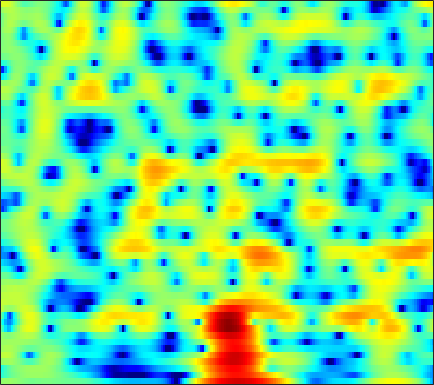

Values plotted in this chart, from the file beside it:
0.60935, 0.76785, 0.91536, 0.98833, 0.99407, 0.93721, 0.81899, 0.69357, 0.49132, 0.26118, 0.026796, -0.1391, -0.32347, -0.44962, -0.50697, -0.51741, -0.47945, -0.41906, -0.33722, -0.27234, -0.22916, -0.21894, -0.23374, -0.27807
-3.928, -3.331, -2.589, -1.922, -1.476, -0.9547, -0.5117, -0.2272, 0.09332, 0.3553, 0.5679, 0.6982, 0.8386, 0.947, 1.01, 1.069, 1.098, 1.101, 1.078, 1.023, 0.933, 0.8427, 0.6912, 0.5037
-4.786, -3.799, -2.697, -1.806, -1.257, -0.656, -0.1833, 0.09905, 0.398, 0.6269, 0.8005, 0.9028, 1.014, 1.105, 1.162, 1.227, 1.274, 1.295, 1.294, 1.252, 1.159, 1.05, 0.8414, 0.555
0.7026, 0.9373, 1.18, 1.314, 1.328, 1.221, 0.9595, 0.6583, 0.1281, -0.5209, -1.233, -1.742, -2.255, -2.428, -2.282, -1.779, -1.076, -0.5181, 0.1687, 0.7271, 1.125, 1.307, 1.39, 1.285
2.431, 2.578, 2.652, 2.573, 2.393, 1.984, 1.337, 0.6693, -0.5145, -2.122, -4.304, -6.438, -9.968, -12.16, -10.48, -6.991, -4.226, -2.665, -1.095, 0.02559, 0.8, 1.189, 1.487, 1.561
1.265, 1.489, 1.661, 1.713, 1.672, 1.522, 1.259, 0.9973, 0.5697, 0.08476, -0.4069, -0.744, -1.093, -1.269, -1.27, -1.119, -0.8562, -0.6308, -0.3424, -0.1056, 0.05717, 0.1218, 0.1189, 0.01117
0.9197, 1.043, 1.153, 1.216, 1.239, 1.256, 1.254, 1.239, 1.199, 1.13, 1.039, 0.9583, 0.8356, 0.6989, 0.5898, 0.4291, 0.2435, 0.08568, -0.1523, -0.4179, -0.6994, -0.9133, -1.2, -1.484
0.8389, 0.5544, 0.2538, 0.1204, 0.145, 0.3451, 0.695, 1.006, 1.439, 1.83, 2.13, 2.277, 2.352, 2.27, 2.097, 1.72, 1.168, 0.6421, -0.1989, -1.179, -2.249, -3.024, -3.848, -4.252
-1.184, -3.137, -6.131, -8.358, -7.944, -5.357, -2.687, -1.01, 0.7866, 2.167, 3.182, 3.724, 4.171, 4.309, 4.201, 3.773, 2.995, 2.156, 0.638, -1.491, -4.565, -7.963, -16.52, -19.93
-3.013, -5.445, -8.559, -10.49, -10.5, -8.71, -5.966, -3.86, -1.365, 0.6359, 2.144, 2.967, 3.696, 4.051, 4.086, 3.832, 3.246, 2.598, 1.508, 0.2712, -1.008, -1.907, -2.857, -3.316
-0.5918, -2.776, -6.403, -11.18, -13.6, -9.796, -5.337, -2.849, -0.3101, 1.556, 2.889, 3.59, 4.156, 4.336, 4.25, 3.851, 3.14, 2.417, 1.24, -0.08644, -1.488, -2.479, -3.547, -4.168
2.699, 2.046, 1.321, 0.8807, 0.7448, 0.8518, 1.275, 1.711, 2.329, 2.858, 3.231, 3.385, 3.39, 3.119, 2.716, 1.912, 0.8026, -0.2683, -2.131, -4.607, -7.941, -11.34, -18.62, -23.39
2.831, 2.771, 2.681, 2.615, 2.594, 2.609, 2.653, 2.693, 2.73, 2.717, 2.619, 2.463, 2.134, 1.637, 1.138, 0.2734, -0.8238, -1.797, -3.313, -5.065, -6.982, -8.423, -10.02, -10.97
2.23, 2.391, 2.532, 2.612, 2.662, 2.713, 2.724, 2.708, 2.651, 2.547, 2.376, 2.187, 1.843, 1.401, 0.9895, 0.3123, -0.5278, -1.237, -2.278, -3.439, -4.701, -5.651, -6.858, -8.021
1.522, 1.752, 1.986, 2.157, 2.241, 2.298, 2.322, 2.326, 2.306, 2.268, 2.211, 2.146, 2.005, 1.787, 1.565, 1.177, 0.6483, 0.1515, -0.6494, -1.622, -2.776, -3.789, -5.368, -7.219
0.6024, 0.8625, 1.087, 1.178, 1.153, 1.042, 0.9093, 0.8304, 0.7978, 0.878, 1.085, 1.311, 1.647, 1.939, 2.097, 2.199, 2.158, 1.984, 1.573, 0.9531, 0.09501, -0.7423, -2.128, -3.832
-1.141, -0.94, -0.9591, -1.3, -1.732, -2.523, -3.558, -4.402, -5.235, -5.167, -4.022, -2.801, -1.119, 0.3621, 1.265, 2.172, 2.773, 3.055, 3.191, 3.07, 2.724, 2.35, 1.694, 0.8779
-3.792, -3.873, -4.287, -5.022, -5.74, -7.042, -9.078, -11.38, -16.53, -19.98, -12.11, -8.016, -4.324, -1.733, -0.2408, 1.254, 2.277, 2.813, 3.276, 3.453, 3.414, 3.293, 2.993, 2.579
-6.629, -7.092, -7.728, -8.411, -9.012, -9.647, -9.792, -9.555, -8.809, -7.494, -5.691, -4.239, -2.263, -0.4873, 0.615, 1.807, 2.685, 3.106, 3.407, 3.469, 3.315, 3.072, 2.682, 2.264
-10.27, -10.17, -10.57, -12.18, -14.84, -21.05, -18.59, -12.99, -8.165, -4.875, -2.319, -0.762, 0.919, 2.275, 3.066, 3.796, 4.218, 4.317, 4.13, 3.633, 2.83, 2.029, 0.8554, -0.2487
-10.35, -8.795, -7.835, -7.688, -7.647, -7.558, -6.53, -5.142, -2.993, -0.8939, 0.865, 1.991, 3.215, 4.093, 4.553, 4.891, 4.862, 4.611, 3.95, 2.803, 1.107, -0.6296, -4.022, -9.493
-4.598, -4.176, -3.631, -3.093, -2.623, -2.01, -1.256, -0.6174, 0.2697, 1.173, 2.01, 2.545, 3.143, 3.542, 3.69, 3.712, 3.461, 3.103, 2.372, 1.324, -0.03013, -1.257, -3.151, -4.946
-2.009, -1.785, -1.426, -0.9767, -0.6617, -0.1806, 0.3231, 0.6995, 1.205, 1.656, 2.059, 2.304, 2.513, 2.61, 2.582, 2.4, 2.085, 1.742, 1.155, 0.4625, -0.3544, -0.9862, -1.806, -2.626
-0.9374, -0.7391, -0.4288, -0.08789, 0.1829, 0.5782, 0.9616, 1.24, 1.587, 1.886, 2.096, 2.2, 2.233, 2.135, 1.986, 1.655, 1.214, 0.8145, 0.2341, -0.3724, -0.9583, -1.359, -1.831, -2.256
-0.7598, -0.6389, -0.3809, -0.08296, 0.2337, 0.6772, 1.125, 1.465, 1.857, 2.193, 2.416, 2.491, 2.479, 2.267, 1.99, 1.445, 0.6625, -0.02544, -1.057, -2.075, -2.802, -3.103, -3.123, -2.793
-2.604, -2.699, -2.443, -1.832, -1.237, -0.4433, 0.361, 0.9292, 1.622, 2.214, 2.706, 2.955, 3.102, 3.003, 2.704, 2.006, 0.8212, -0.4593, -2.876, -6.535, -11.54, -12.36, -7.775, -4.187
-12.96, -14.16, -11.14, -7.894, -6.325, -4.81, -3.64, -2.872, -1.748, -0.5725, 0.5558, 1.323, 2.08, 2.532, 2.619, 2.359, 1.706, 0.8899, -0.5785, -2.396, -3.812, -3.969, -2.72, -0.9482
-11.96, -12.67, -11.97, -10.87, -10.56, -10.93, -12.33, -13.15, -11.44, -7.705, -4.492, -2.637, -0.7772, 0.4565, 1.089, 1.557, 1.7, 1.655, 1.447, 1.221, 1.079, 1.115, 1.346, 1.748
-6.89, -7.102, -7.342, -7.826, -8.395, -9.65, -11.5, -12.52, -11.22, -7.93, -4.885, -3.119, -1.298, -0.01598, 0.6594, 1.286, 1.607, 1.725, 1.752, 1.734, 1.674, 1.681, 1.731, 1.859
-4.091, -3.682, -3.321, -3.171, -3.122, -3.154, -3.06, -2.875, -2.37, -1.586, -0.7167, -0.07104, 0.6638, 1.229, 1.481, 1.638, 1.593, 1.439, 1.116, 0.7318, 0.3617, 0.1149, -0.08449, -0.1189
-1.204, -0.585, 0.005351, 0.445, 0.6678, 0.9217, 1.137, 1.304, 1.554, 1.805, 2.056, 2.202, 2.304, 2.231, 2.066, 1.598, 0.8938, 0.1802, -0.9708, -2.36, -3.728, -4.679, -5.527, -5.788
1.288, 1.705, 2.088, 2.322, 2.41, 2.477, 2.479, 2.494, 2.525, 2.575, 2.635, 2.642, 2.552, 2.257, 1.874, 1.058, -0.2022, -1.503, -3.839, -7.075, -11.65, -15.87, -19.58, -18.36
3.121, 3.25, 3.229, 2.974, 2.656, 2.106, 1.521, 1.142, 0.8785, 0.9894, 1.354, 1.687, 2.035, 2.165, 2.021, 1.5, 0.4865, -0.62, -2.682, -5.458, -8.935, -11.76, -14.17, -15.34
3.562, 3.447, 3.011, 2.171, 1.244, -0.5714, -3.147, -5.625, -8.21, -6.407, -3.171, -1.254, 0.5486, 1.681, 2.139, 2.355, 2.132, 1.725, 0.9008, -0.1537, -1.328, -2.141, -3.057, -3.61
1.705, 1.594, 1.144, 0.3429, -0.5713, -2.208, -4.481, -6.412, -8.137, -6.892, -4.285, -2.537, -0.6896, 0.5917, 1.293, 1.867, 2.142, 2.169, 2.023, 1.73, 1.322, 1.01, 0.57, 0.2204
-0.3037, -0.2097, -0.2964, -0.6178, -0.9667, -1.541, -2.097, -2.426, -2.588, -2.365, -1.816, -1.244, -0.4447, 0.3306, 0.836, 1.391, 1.784, 1.971, 2.084, 2.047, 1.901, 1.706, 1.386, 0.9787
-1.288, -1.036, -0.8952, -0.9626, -1.096, -1.367, -1.637, -1.801, -1.892, -1.8, -1.48, -1.116, -0.512, 0.1714, 0.6663, 1.291, 1.801, 2.098, 2.356, 2.448, 2.379, 2.214, 1.864, 1.341
-1.146, -0.9332, -0.8791, -1.047, -1.337, -1.865, -2.55, -3.076, -3.671, -3.899, -3.571, -2.989, -1.887, -0.6916, 0.1894, 1.212, 2.052, 2.538, 2.997, 3.233, 3.228, 3.087, 2.676, 2.035
-0.6754, -0.5937, -0.7308, -1.167, -1.723, -2.833, -4.477, -6.202, -9.429, -13.36, -12.46, -8.968, -5.118, -2.3, -0.6817, 1.008, 2.266, 2.972, 3.637, 4.006, 4.091, 3.971, 3.558, 2.855
-1.338, -1.245, -1.325, -1.715, -2.195, -3.195, -4.587, -5.929, -8.042, -9.73, -9.184, -7.424, -4.715, -2.338, -0.8658, 0.7814, 2.052, 2.792, 3.507, 3.922, 4.074, 3.995, 3.657, 3.034
-3.051, -2.674, -2.411, -2.458, -2.657, -3.127, -3.75, -4.215, -4.723, -4.865, -4.551, -3.99, -2.902, -1.656, -0.6768, 0.5224, 1.564, 2.215, 2.878, 3.298, 3.48, 3.455, 3.233, 2.784
-4.06, -3.281, -2.711, -2.559, -2.743, -3.226, -3.969, -4.619, -5.373, -5.764, -5.503, -4.849, -3.602, -2.152, -1.095, 0.181, 1.259, 1.911, 2.578, 3.008, 3.177, 3.172, 2.971, 2.6
-2.093, -1.453, -1.06, -1.153, -1.54, -2.551, -4.18, -5.982, -9.466, -14.51, -14.06, -10.03, -5.892, -3.034, -1.433, 0.2561, 1.514, 2.225, 2.893, 3.26, 3.334, 3.2, 2.777, 2.143
1.214, 1.428, 1.474, 1.181, 0.7648, -0.1696, -1.58, -2.923, -5.062, -6.927, -6.978, -5.753, -3.756, -1.928, -0.7288, 0.5747, 1.659, 2.319, 2.949, 3.257, 3.221, 2.885, 2.015, 0.5494
2.187, 2.205, 2.172, 2.034, 1.802, 1.379, 0.7709, 0.2287, -0.5467, -1.271, -1.815, -2.116, -2.372, -2.401, -2.252, -1.642, -0.6735, 0.1486, 1.163, 1.874, 2.144, 2.025, 1.363, 0.002564
0.5805, 0.5821, 0.7502, 1.043, 1.23, 1.375, 1.352, 1.162, 0.6874, -0.06266, -1.194, -2.379, -4.527, -7.724, -10.71, -10.75, -6.447, -3.723, -1.111, 0.613, 1.644, 2.073, 2.213, 1.946
-5.894, -5.878, -4.373, -2.454, -1.191, 0.008792, 0.7279, 0.9753, 0.9343, 0.4739, -0.4463, -1.436, -3.232, -5.482, -7.01, -7.009, -4.825, -2.955, -0.8594, 0.7267, 1.857, 2.436, 2.925, 3.143
-14.38, -14.72, -9.115, -5.185, -3.193, -1.41, -0.3137, 0.1865, 0.4847, 0.4294, 0.1156, -0.2496, -0.8365, -1.383, -1.636, -1.686, -1.377, -0.9632, -0.267, 0.4787, 1.188, 1.656, 2.185, 2.562
-4.049, -3.957, -3.345, -2.407, -1.659, -0.8125, -0.1991, 0.1091, 0.3087, 0.2868, 0.09987, -0.1349, -0.5286, -0.9717, -1.28, -1.659, -1.905, -1.974, -1.847, -1.464, -0.848, -0.2874, 0.5021, 1.224
-0.9365, -0.768, -0.4843, -0.183, 0.02705, 0.2807, 0.4316, 0.4502, 0.3699, 0.1616, -0.1896, -0.5426, -1.139, -1.892, -2.571, -3.666, -4.942, -5.909, -6.81, -6.608, -5.189, -3.751, -1.899, -0.3002
-0.01213, 0.236, 0.4918, 0.6477, 0.6778, 0.6165, 0.4393, 0.2275, -0.144, -0.5911, -1.111, -1.546, -2.221, -3.072, -3.925, -5.48, -7.892, -10.74, -18.38, -20.92, -10.65, -6.865, -3.482, -1.109
-0.2926, 0.1082, 0.4425, 0.5504, 0.4812, 0.1442, -0.4344, -0.9904, -1.86, -2.752, -3.461, -3.806, -4.021, -4.131, -4.276, -4.631, -5.2, -5.678, -6.057, -5.684, -4.465, -3.252, -1.623, -0.1765
-0.4843, 0.1249, 0.615, 0.7258, 0.5564, -0.04298, -1.141, -2.353, -4.573, -7.537, -10.29, -10.32, -7.96, -5.61, -4.28, -3.059, -2.256, -1.83, -1.358, -0.8911, -0.4052, -0.03064, 0.4676, 0.9553
-0.123, 0.6666, 1.37, 1.649, 1.558, 1.055, 0.03224, -1.146, -3.397, -6.544, -9.651, -9.511, -6.465, -3.662, -2.116, -0.6088, 0.404, 0.9287, 1.375, 1.588, 1.594, 1.456, 1.103, 0.5743
-0.7394, 0.2845, 1.262, 1.832, 2.011, 1.93, 1.54, 1.095, 0.3769, -0.3095, -0.7351, -0.7629, -0.4316, 0.1598, 0.6488, 1.252, 1.697, 1.907, 1.985, 1.802, 1.341, 0.7836, -0.3316, -2.034
-1.233, -0.1468, 0.8845, 1.526, 1.808, 1.928, 1.838, 1.676, 1.41, 1.151, 0.9545, 0.8873, 0.8968, 1.009, 1.139, 1.282, 1.367, 1.349, 1.192, 0.8377, 0.2361, -0.3926, -1.523, -3.039
0.6148, 1.243, 1.835, 2.148, 2.209, 2.119, 1.862, 1.589, 1.182, 0.7956, 0.5081, 0.3705, 0.3188, 0.3852, 0.4746, 0.6025, 0.6859, 0.6838, 0.5631, 0.2885, -0.1771, -0.6573, -1.456, -2.403
3.577, 3.722, 3.74, 3.532, 3.206, 2.572, 1.718, 0.9678, -0.1202, -1.146, -1.862, -2.097, -1.981, -1.548, -1.154, -0.6079, -0.1833, 0.03895, 0.1626, 0.08062, -0.1892, -0.5256, -1.12, -1.854
